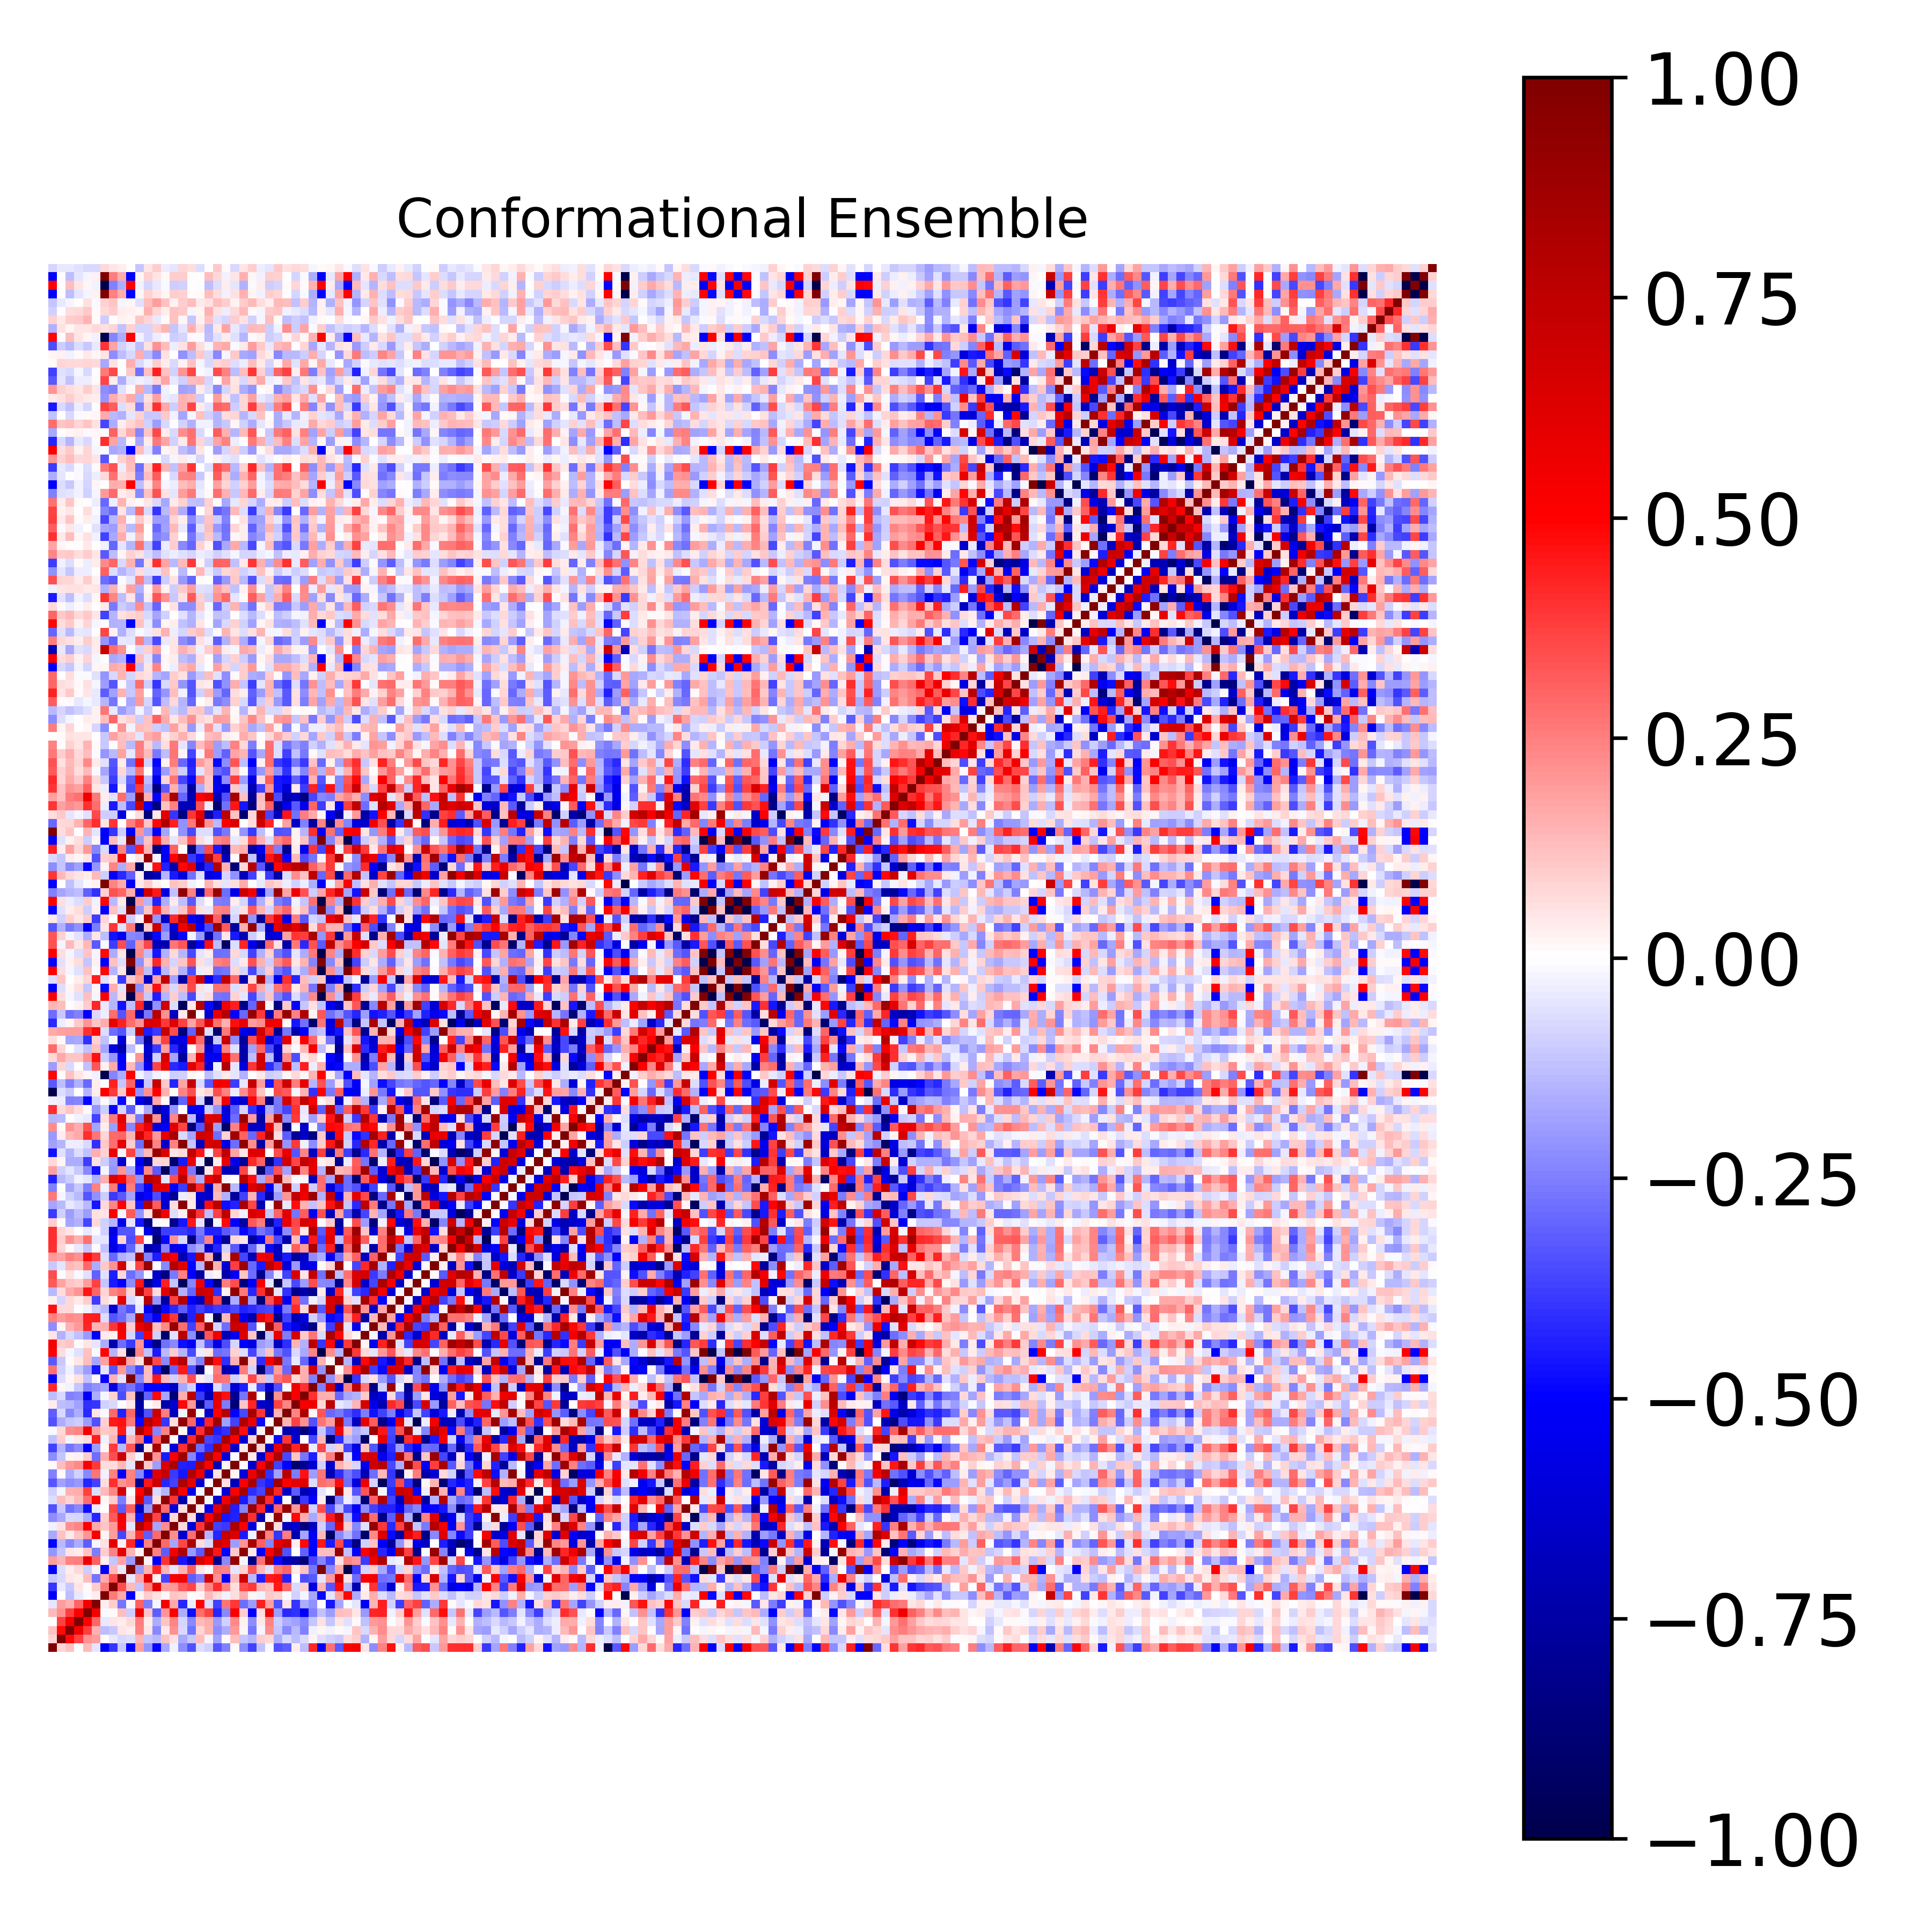

The table this chart was drawn from, first rows:
1.000000000000000000e+00, 7.890563485978477343e-02, 1.205564305790493007e-01, 6.775306564850502129e-04, 1.349955675214528916e-01, -4.835687079954920781e-02, -5.082845831591911168e-01, -3.922456758735147764e-01, -1.062765173249302086e-01, -4.970832840831694299e-01, 1.933684932838100334e-01, -2.096403020270273809e-01, -4.921606675443583878e-01, -1.691812061472403317e-01, -2.783884320891661518e-02, -2.236645362862179076e-01, -3.384870825353240575e-01, -6.569769028058805582e-02, -8.928472142398659328e-02, -3.316644079723527483e-01, -2.449457903340830356e-01, 8.452919973139724763e-03, -2.200549425619732491e-01, -3.679613812678954599e-01
7.890563485978477343e-02, 1.000000000000000000e+00, 4.804617415318468421e-01, 3.685481272271488029e-01, 2.163400440711319705e-01, 1.938330342805928419e-01, 3.191893885379508758e-03, -4.601594289589799880e-02, -7.660789126244016423e-02, -6.305705637886435677e-02, 1.421424698203693771e-01, -1.098341475057866279e-01, -1.383837528102521419e-01, 1.215164089609971354e-01, 5.786999958242795145e-02, -1.664496948546602684e-01, -1.074221787747954848e-01, 1.264909596883353748e-01, -2.235585547694760727e-02, -1.868582892182094890e-01, 1.491383517381900288e-02, 1.264460146589819478e-01, -1.138646034473203700e-01, -1.413987584631216099e-01
1.205564305790493007e-01, 4.804617415318468421e-01, 1.000000000000000000e+00, 5.410936519769421471e-01, 3.786136255582090993e-01, 1.514096366824685402e-01, -1.252124264474251680e-01, -1.022358993054176407e-01, 5.007901523837305496e-02, 3.319904644117328829e-02, 2.449527744672242713e-01, 5.417067559712007707e-02, -2.332055955682753312e-01, 4.479033777206372496e-02, 2.121155438444493058e-01, -7.648741691543485544e-02, -2.760152589069114204e-01, 7.883417507272999503e-02, 1.549180093263645419e-01, -2.233539970410136355e-01, -1.582770286324748921e-01, 1.974301831069571467e-01, 1.963735647453204031e-02, -2.663744237466690867e-01
6.775306564850502129e-04, 3.685481272271488029e-01, 5.410936519769421471e-01, 1.000000000000000000e+00, 5.148741230425616378e-01, 3.008500360237170157e-01, -4.628380896273582429e-02, 5.152658938325824917e-02, 3.354357361392230896e-02, 7.094429878722401106e-02, 2.508195660993666198e-01, 3.517254581458285900e-02, -1.599202276916752430e-01, 1.115971366377176144e-01, 2.375926114125624100e-01, -8.013758507030417644e-02, -2.295823711502032183e-01, 1.376208529526542768e-01, 1.635665350229317250e-01, -2.009773003794385893e-01, -9.235562940666289244e-02, 2.327539794577535570e-01, 3.077573043952388718e-02, -2.194415131796816909e-01
1.349955675214528916e-01, 2.163400440711319705e-01, 3.786136255582090993e-01, 5.148741230425616378e-01, 1.000000000000000000e+00, 5.366411477190550228e-01, -1.007464348511362580e-02, 1.500346859867383517e-02, 1.293758226533872069e-01, -9.573293146684437593e-02, 5.583219924789970534e-01, 1.150504840137301643e-01, -3.140638727973220634e-01, 2.099407847049223341e-01, 5.151236210639957847e-01, -1.626068802841656169e-01, -4.693742542393943284e-01, 2.882055685877107920e-01, 3.741783705854865305e-01, -4.225130986501669517e-01, -2.268066264200521431e-01, 5.102934784889863185e-01, 9.588186355045648368e-02, -5.006363060588022718e-01
-4.835687079954920781e-02, 1.938330342805928419e-01, 1.514096366824685402e-01, 3.008500360237170157e-01, 5.366411477190550228e-01, 1.000000000000000000e+00, 3.874757525263929775e-02, 9.540232398586828699e-02, -2.697067508331927321e-01, 2.000727473624659691e-02, 3.072960961804976354e-01, -2.560759207895549894e-01, -1.824252519215048551e-02, 5.188499999515966410e-01, 1.676539436110448533e-01, -4.270791687339078879e-01, -3.501815544659840629e-02, 4.944185131522920718e-01, -6.575669444173849743e-02, -3.737764611850777907e-01, 2.705980576810132487e-01, 3.857334316694726595e-01, -2.857441201363813965e-01, -1.888537086230182016e-01
-5.082845831591911168e-01, 3.191893885379508758e-03, -1.252124264474251680e-01, -4.628380896273582429e-02, -1.007464348511362580e-02, 3.874757525263929775e-02, 1.000000000000000000e+00, 2.607488466732659771e-01, 1.660836044646590848e-01, -4.925738328844167513e-01, 2.918056359158882965e-02, 9.375606414861646642e-02, 5.660151860464164575e-02, 2.063903686567294254e-02, 1.106345284550341451e-01, 9.535210683955058775e-02, -2.062382669653928420e-03, 1.581230608811887844e-02, 1.382457642760122618e-01, 6.859367608105813863e-02, -2.614671862413370934e-02, 6.386144675482727240e-02, 1.592331428717183306e-01, 1.883052970198233547e-02
-3.922456758735147764e-01, -4.601594289589799880e-02, -1.022358993054176407e-01, 5.152658938325824917e-02, 1.500346859867383517e-02, 9.540232398586828699e-02, 2.607488466732659771e-01, 1.000000000000000000e+00, 3.474032272318633985e-01, 1.366781379797094298e-01, -1.161154707381941154e-01, 2.443829327892283187e-01, 5.912227720598615122e-01, 1.890096377793903104e-01, 1.964017543504917862e-01, 3.219171352999043445e-01, 3.603405889219900016e-01, 9.651617146233129607e-02, 2.410518043805960631e-01, 4.090787152153587680e-01, 2.436561036503573918e-01, 6.969400595896316220e-02, 3.444565073831464264e-01, 3.868017789706790222e-01
-1.062765173249302086e-01, -7.660789126244016423e-02, 5.007901523837305496e-02, 3.354357361392230896e-02, 1.293758226533872069e-01, -2.697067508331927321e-01, 1.660836044646590848e-01, 3.474032272318633985e-01, 1.000000000000000000e+00, -4.153561705134041493e-02, 1.733175098089805299e-01, 5.996794016697338803e-01, 2.739486796674662702e-02, -3.638104316987324505e-01, 5.153122358897271882e-01, 5.419526475327292037e-01, -3.136612541255963671e-01, -2.525952489313472715e-01, 6.803763791418571127e-01, 2.109744918317258966e-01, -5.005035258344741056e-01, 1.385038492027448886e-01, 6.969242705152116635e-01, -1.339715133871136332e-01
-4.970832840831694299e-01, -6.305705637886435677e-02, 3.319904644117328829e-02, 7.094429878722401106e-02, -9.573293146684437593e-02, 2.000727473624659691e-02, -4.925738328844167513e-01, 1.366781379797094298e-01, -4.153561705134041493e-02, 1.000000000000000000e+00, -1.983028208249555391e-01, 1.449452108396334093e-01, 4.273777014513965300e-01, 1.474192304022894362e-01, -4.755648733480839080e-02, 1.413641185936032607e-01, 3.147740552720004192e-01, 5.342840925768239935e-02, -1.264906344377060045e-02, 2.560408856123008725e-01, 2.480180880463433712e-01, -4.885938232077156884e-02, 8.788795402344716512e-02, 3.283210994026163898e-01
1.933684932838100334e-01, 1.421424698203693771e-01, 2.449527744672242713e-01, 2.508195660993666198e-01, 5.583219924789970534e-01, 3.072960961804976354e-01, 2.918056359158882965e-02, -1.161154707381941154e-01, 1.733175098089805299e-01, -1.983028208249555391e-01, 1.000000000000000000e+00, 2.539698252998447842e-02, -5.126037226018107518e-01, 4.045423797718558645e-01, 8.000541785084215318e-01, -4.598810784977815924e-01, -6.792246595938350451e-01, 6.346236345295891423e-01, 5.026954168549340185e-01, -8.117875369419390585e-01, -2.278598952854103410e-01, 9.063009042241456648e-01, -1.988795652087558749e-02, -8.331928307165251679e-01
-2.096403020270273809e-01, -1.098341475057866279e-01, 5.417067559712007707e-02, 3.517254581458285900e-02, 1.150504840137301643e-01, -2.560759207895549894e-01, 9.375606414861646642e-02, 2.443829327892283187e-01, 5.996794016697338803e-01, 1.449452108396334093e-01, 2.539698252998447842e-02, 1.000000000000000000e+00, 2.440401754597715522e-01, -3.126855076899733299e-01, 5.536620038322463966e-01, 8.049147238296300300e-01, -2.016886647593200688e-01, -3.203376409603775343e-01, 8.262653040524597925e-01, 4.608269006845455706e-01, -4.953602162030401601e-01, 1.019589104504494553e-01, 9.318081549448291589e-01, 4.461520498471375357e-02
-4.921606675443583878e-01, -1.383837528102521419e-01, -2.332055955682753312e-01, -1.599202276916752430e-01, -3.140638727973220634e-01, -1.824252519215048551e-02, 5.660151860464164575e-02, 5.912227720598615122e-01, 2.739486796674662702e-02, 4.273777014513965300e-01, -5.126037226018107518e-01, 2.440401754597715522e-01, 1.000000000000000000e+00, 2.919964274014352767e-01, -1.790936658173738483e-01, 3.622877895358767031e-01, 8.350103857981773237e-01, 6.928806509726846696e-02, -7.515080651658014033e-02, 6.955156009894055691e-01, 6.124300424029833767e-01, -1.941939438100294679e-01, 2.050669317845598416e-01, 8.345254603162259865e-01
-1.691812061472403317e-01, 1.215164089609971354e-01, 4.479033777206372496e-02, 1.115971366377176144e-01, 2.099407847049223341e-01, 5.188499999515966410e-01, 2.063903686567294254e-02, 1.890096377793903104e-01, -3.638104316987324505e-01, 1.474192304022894362e-01, 4.045423797718558645e-01, -3.126855076899733299e-01, 2.919964274014352767e-01, 1.000000000000000000e+00, 2.236504090234381070e-01, -6.349665988266285366e-01, 2.852387630586366574e-01, 9.261926688958473930e-01, -1.431849910808047077e-01, -4.262876525272695227e-01, 7.221572180260857898e-01, 6.414969766896209125e-01, -4.485979562780091356e-01, -2.879660545475877867e-02
-2.783884320891661518e-02, 5.786999958242795145e-02, 2.121155438444493058e-01, 2.375926114125624100e-01, 5.151236210639957847e-01, 1.676539436110448533e-01, 1.106345284550341451e-01, 1.964017543504917862e-01, 5.153122358897271882e-01, -4.755648733480839080e-02, 8.000541785084215318e-01, 5.536620038322463966e-01, -1.790936658173738483e-01, 2.236504090234381070e-01, 1.000000000000000000e+00, 7.521014443508292069e-02, -6.055367488932233977e-01, 3.937060828688043745e-01, 8.803351944206249113e-01, -3.712789367814051666e-01, -3.903270690960323197e-01, 8.220903966061058332e-01, 5.126504897180608200e-01, -5.987274261222852445e-01
-2.236645362862179076e-01, -1.664496948546602684e-01, -7.648741691543485544e-02, -8.013758507030417644e-02, -1.626068802841656169e-01, -4.270791687339078879e-01, 9.535210683955058775e-02, 3.219171352999043445e-01, 5.419526475327292037e-01, 1.413641185936032607e-01, -4.598810784977815924e-01, 8.049147238296300300e-01, 3.622877895358767031e-01, -6.349665988266285366e-01, 7.521014443508292069e-02, 1.000000000000000000e+00, 6.868667208063693186e-02, -7.287964399031805485e-01, 4.986542651337035892e-01, 8.176676063405172723e-01, -4.543832428589116845e-01, -4.347718289277857640e-01, 8.680394929161810991e-01, 4.015978417180329219e-01
-3.384870825353240575e-01, -1.074221787747954848e-01, -2.760152589069114204e-01, -2.295823711502032183e-01, -4.693742542393943284e-01, -3.501815544659840629e-02, -2.062382669653928420e-03, 3.603405889219900016e-01, -3.136612541255963671e-01, 3.147740552720004192e-01, -6.792246595938350451e-01, -2.016886647593200688e-01, 8.350103857981773237e-01, 2.852387630586366574e-01, -6.055367488932233977e-01, 6.868667208063693186e-02, 1.000000000000000000e+00, 4.448601435495963541e-02, -5.669057743050610609e-01, 5.965245492988423548e-01, 8.108340571734030666e-01, -4.392941582583357873e-01, -2.397346721052039942e-01, 9.092486523825727973e-01
-6.569769028058805582e-02, 1.264909596883353748e-01, 7.883417507272999503e-02, 1.376208529526542768e-01, 2.882055685877107920e-01, 4.944185131522920718e-01, 1.581230608811887844e-02, 9.651617146233129607e-02, -2.525952489313472715e-01, 5.342840925768239935e-02, 6.346236345295891423e-01, -3.203376409603775343e-01, 6.928806509726846696e-02, 9.261926688958473930e-01, 3.937060828688043745e-01, -7.287964399031805485e-01, 4.448601435495963541e-02, 1.000000000000000000e+00, -2.277769333308110947e-02, -6.396651904195773675e-01, 5.677824202796886155e-01, 8.068101996565096856e-01, -4.492807518747009565e-01, -2.837723339039759929e-01
-8.928472142398659328e-02, -2.235585547694760727e-02, 1.549180093263645419e-01, 1.635665350229317250e-01, 3.741783705854865305e-01, -6.575669444173849743e-02, 1.382457642760122618e-01, 2.410518043805960631e-01, 6.803763791418571127e-01, -1.264906344377060045e-02, 5.026954168549340185e-01, 8.262653040524597925e-01, -7.515080651658014033e-02, -1.431849910808047077e-01, 8.803351944206249113e-01, 4.986542651337035892e-01, -5.669057743050610609e-01, -2.277769333308110947e-02, 1.000000000000000000e+00, -1.517180886982196538e-04, -6.163487325097595226e-01, 5.127272812025028825e-01, 8.303080493131635986e-01, -4.076774488421459619e-01
-3.316644079723527483e-01, -1.868582892182094890e-01, -2.233539970410136355e-01, -2.009773003794385893e-01, -4.225130986501669517e-01, -3.737764611850777907e-01, 6.859367608105813863e-02, 4.090787152153587680e-01, 2.109744918317258966e-01, 2.560408856123008725e-01, -8.117875369419390585e-01, 4.608269006845455706e-01, 6.955156009894055691e-01, -4.262876525272695227e-01, -3.712789367814051666e-01, 8.176676063405172723e-01, 5.965245492988423548e-01, -6.396651904195773675e-01, -1.517180886982196538e-04, 1.000000000000000000e+00, 5.605651424304482211e-02, -6.936517126747284712e-01, 5.136696799701206961e-01, 8.349125519585990363e-01
-2.449457903340830356e-01, 1.491383517381900288e-02, -1.582770286324748921e-01, -9.235562940666289244e-02, -2.268066264200521431e-01, 2.705980576810132487e-01, -2.614671862413370934e-02, 2.436561036503573918e-01, -5.005035258344741056e-01, 2.480180880463433712e-01, -2.278598952854103410e-01, -4.953602162030401601e-01, 6.124300424029833767e-01, 7.221572180260857898e-01, -3.903270690960323197e-01, -4.543832428589116845e-01, 8.108340571734030666e-01, 5.677824202796886155e-01, -6.163487325097595226e-01, 5.605651424304482211e-02, 1.000000000000000000e+00, 2.084161214921287711e-02, -5.939080171463299029e-01, 5.559976729847764254e-01
8.452919973139724763e-03, 1.264460146589819478e-01, 1.974301831069571467e-01, 2.327539794577535570e-01, 5.102934784889863185e-01, 3.857334316694726595e-01, 6.386144675482727240e-02, 6.969400595896316220e-02, 1.385038492027448886e-01, -4.885938232077156884e-02, 9.063009042241456648e-01, 1.019589104504494553e-01, -1.941939438100294679e-01, 6.414969766896209125e-01, 8.220903966061058332e-01, -4.347718289277857640e-01, -4.392941582583357873e-01, 8.068101996565096856e-01, 5.127272812025028825e-01, -6.936517126747284712e-01, 2.084161214921287711e-02, 1.000000000000000000e+00, 7.370655902710587966e-03, -6.443643353329902013e-01
-2.200549425619732491e-01, -1.138646034473203700e-01, 1.963735647453204031e-02, 3.077573043952388718e-02, 9.588186355045648368e-02, -2.857441201363813965e-01, 1.592331428717183306e-01, 3.444565073831464264e-01, 6.969242705152116635e-01, 8.788795402344716512e-02, -1.988795652087558749e-02, 9.318081549448291589e-01, 2.050669317845598416e-01, -4.485979562780091356e-01, 5.126504897180608200e-01, 8.680394929161810991e-01, -2.397346721052039942e-01, -4.492807518747009565e-01, 8.303080493131635986e-01, 5.136696799701206961e-01, -5.939080171463299029e-01, 7.370655902710587966e-03, 1.000000000000000000e+00, 4.017430011810903256e-02
-3.679613812678954599e-01, -1.413987584631216099e-01, -2.663744237466690867e-01, -2.194415131796816909e-01, -5.006363060588022718e-01, -1.888537086230182016e-01, 1.883052970198233547e-02, 3.868017789706790222e-01, -1.339715133871136332e-01, 3.283210994026163898e-01, -8.331928307165251679e-01, 4.461520498471375357e-02, 8.345254603162259865e-01, -2.879660545475877867e-02, -5.987274261222852445e-01, 4.015978417180329219e-01, 9.092486523825727973e-01, -2.837723339039759929e-01, -4.076774488421459619e-01, 8.349125519585990363e-01, 5.559976729847764254e-01, -6.443643353329902013e-01, 4.017430011810903256e-02, 1.000000000000000000e+00
-1.229411973638203787e-01, 9.733426021729919830e-02, -2.177755569693500676e-02, 4.287998762035238887e-02, 6.543288370176092439e-02, 4.444601138739858182e-01, -2.410101167924437807e-02, 1.413652293699273477e-01, -4.452740683857023263e-01, 1.363335127526360546e-01, 2.770946204535366109e-01, -4.938328571944969880e-01, 3.074681708200843744e-01, 9.288930792388914170e-01, 1.290782268799337169e-02, -7.122374457184047492e-01, 4.207888438380351093e-01, 8.916012529687223909e-01, -3.625244155114477618e-01, -3.976624643578063334e-01, 8.487500537245409316e-01, 4.970239323598491521e-01, -6.290729042358327305e-01, 8.199625352449700644e-02
-9.498589411650602485e-03, 7.604494720411970887e-02, 2.222952261837115584e-01, 2.397085196411997687e-01, 5.331364101901130415e-01, 1.870855576281958699e-01, 1.051935360090464622e-01, 1.194372035653506053e-01, 4.507743965769215877e-01, -6.043078734689213277e-02, 8.264086450039005438e-01, 5.085381097309483733e-01, -2.405518319501473157e-01, 2.431190639728167679e-01, 9.631119313379679081e-01, 1.572411425044547076e-02, -6.417109984795196231e-01, 4.138379030986241158e-01, 8.514586509447126250e-01, -4.389981885171034826e-01, -4.028316442700867195e-01, 8.497722530273117414e-01, 4.714873707560072735e-01, -6.693440204822794781e-01
-3.387397737469743930e-01, -1.616373899121752999e-01, -1.108136636852558726e-01, -9.391606319334978858e-02, -1.937097314272444304e-01, -3.425715300224537740e-01, 9.043169812464268986e-02, 4.456125640109805386e-01, 4.612835961818164687e-01, 2.588151695597353807e-01, -4.830552378393422330e-01, 7.742147199564849425e-01, 6.028593152873026328e-01, -3.970890165918886661e-01, 6.598361988347795082e-02, 9.167747748181727108e-01, 2.986734155321165707e-01, -5.394109283969880098e-01, 4.254565383849011062e-01, 8.678025193791658598e-01, -1.866241177497967030e-01, -3.715505067118731186e-01, 8.054570837365369051e-01, 5.743510893103014325e-01
-3.163100598382405093e-01, -7.074158294988186491e-02, -2.315774278128115704e-01, -1.636507790126023043e-01, -4.168990488336812850e-01, 5.032293281077507285e-02, -7.972106544620691931e-03, 2.935263749180258008e-01, -4.367585530792746362e-01, 2.981292729547602161e-01, -6.882552477309713534e-01, -3.419745597077085697e-01, 6.907616968756584708e-01, 2.524368271256852703e-01, -6.864301485098712741e-01, -2.100375445422945214e-02, 9.036414057665476118e-01, 8.822995652744296258e-03, -6.631696821154127175e-01, 5.060995584149287074e-01, 7.685644197823227053e-01, -4.925765063444008662e-01, -3.554049623450745710e-01, 8.384785174780357009e-01
3.783536682579337340e-02, -1.315541841102633447e-01, -1.376627685669606915e-01, -1.861400004946892339e-01, -4.058116513272539416e-01, -3.942532793253431533e-01, -9.359872142334585421e-02, -7.057727655017762003e-02, 3.124154298276688585e-03, 4.095272689252307113e-02, -7.522112870814933183e-01, -1.015697839867090021e-03, 3.339083875628917619e-02, -7.315671871980229390e-01, -6.320044422354545999e-01, 4.812397139655558709e-01, 1.984085964301372518e-01, -8.382284603151928248e-01, -3.129026085375159472e-01, 5.900640394157932178e-01, -2.522802218088133763e-01, -8.839899748018451575e-01, 1.159031324478358715e-01, 4.267784575532725388e-01
-1.282180457249381400e-01, -7.810278723112730470e-02, -2.443286692678616756e-01, -2.291378870773060905e-01, -5.174601890070836818e-01, -1.592405604850731515e-01, -2.107952649634074402e-02, 8.723596959716761745e-02, -3.490402929632354656e-01, 1.182462813918193634e-01, -8.705415098148502340e-01, -3.086691226512510156e-01, 4.815229374001608886e-01, -1.730836075433701271e-01, -8.601997936349452534e-01, 1.576138118290535961e-01, 7.601892375787426825e-01, -3.903848234875934020e-01, -7.008478954771520941e-01, 6.179132462355654276e-01, 4.641941527072372953e-01, -7.960594476452261814e-01, -2.683770996800429187e-01, 8.010455605337443163e-01
4.184337613610733531e-01, 1.598437259407716263e-02, -2.732207380701048155e-02, -1.125738660960995674e-01, -2.426710292879500908e-01, -2.135338224650818184e-01, -1.748324304749661051e-01, -5.867413914083742243e-01, -3.231255649134985308e-01, -2.666875110778760827e-01, -3.627087066000590498e-01, -4.958958754645966249e-01, -4.998936381607980151e-01, -5.215421253814545022e-01, -6.725074897717402411e-01, -1.711807304240492156e-01, -9.019555441884280489e-02, -4.971262851142508876e-01, -5.985429702005951036e-01, -6.462213897360818970e-02, -1.925192149329700841e-01, -6.184124264713551922e-01, -4.430476118486548209e-01, -3.643697426288979024e-02
-5.018490185010476834e-01, -6.727814349422837903e-02, 1.967995265493948862e-02, 5.873888207876802603e-02, -1.215472031125829633e-01, 1.138495399990345491e-02, -4.883651288622239406e-01, 1.433600598810734206e-01, -5.282056668999850907e-02, 9.985014493692889737e-01, -2.401897306790856390e-01, 1.261695225968449130e-01, 4.469598768135413236e-01, 1.361192306596457346e-01, -8.978434214362737698e-02, 1.480873696491560587e-01, 3.485439657973614658e-01, 3.246333354782528907e-02, -4.702812354392213456e-02, 2.841080326614546236e-01, 2.671299875375089394e-01, -8.855460193278981429e-02, 7.412935951593084549e-02, 3.643569064882016262e-01
2.779902104827273734e-01, -8.985232219200239845e-02, -2.488780285178010879e-02, -1.154428178992649850e-01, -1.909621562496051361e-01, -4.538611783730071014e-01, -5.182187446748976606e-02, -3.332641468224199488e-01, 2.008903645969084550e-01, -2.301353690478713243e-01, -3.661550229513068078e-01, 1.283390498220943199e-01, -4.458196317331312719e-01, -9.286632840259256838e-01, -3.038704589169782810e-01, 4.467938696101350082e-01, -3.497935528730724553e-01, -8.734984944727500755e-01, 2.629484269287498191e-03, 2.614068329954040704e-01, -7.114562578281921068e-01, -6.383118018762692358e-01, 2.521144091072178295e-01, -8.313943183409475135e-02
-3.213460332922880025e-01, -1.023800652451642840e-01, 1.175053724596882704e-02, 5.173298512390795550e-02, 1.276835694757624540e-01, -1.794968091465426463e-01, 1.846943925292514888e-01, 4.876015377837216724e-01, 6.886361449324339690e-01, 1.646091934943285928e-01, 5.580773641233052057e-02, 8.928155048025925300e-01, 3.530253810215382426e-01, -2.321163038532430278e-01, 5.889485920032037081e-01, 7.761492401503909955e-01, -1.309174296747750987e-01, -2.422414624664537552e-01, 8.328168888720024476e-01, 4.745175094360861157e-01, -4.077393038149726978e-01, 1.532831318922697195e-01, 9.365022567249213781e-01, 9.009771286915962962e-02
5.001537070949880759e-01, 6.650998112450857980e-02, -1.894660472185963687e-02, -5.803781424654007315e-02, 1.241081701082326766e-01, -1.220864697570006249e-02, 4.901155709227349999e-01, -1.416329392253056763e-01, 5.623131061255562391e-02, -9.981683465168863512e-01, 2.415194616294571717e-01, -1.186604692040766212e-01, -4.475053655294820576e-01, -1.387930680350541457e-01, 9.495515924653645523e-02, -1.423535335387585699e-01, -3.527605181762400455e-01, -3.506444769959289609e-02, 5.432607115014683602e-02, -2.822430283276295970e-01, -2.731919753524159056e-01, 9.037904136985384917e-02, -6.666924637045723578e-02, -3.669541165775679903e-01
5.370813198934127897e-01, 9.629968088257274961e-02, 1.108510087381898435e-01, 9.656770226573690649e-03, 5.296993148124762296e-02, -5.184091092602128442e-02, -1.577876601816825264e-01, -7.248973018006239499e-01, -2.823136745627836675e-01, -3.887469226764591612e-01, 2.055339831074961543e-01, -4.962910105276427397e-01, -8.482217682349380006e-01, -2.788088163335295522e-01, -2.266996036954587179e-01, -4.757944359119268274e-01, -5.189469829675025236e-01, -1.181685472283424826e-01, -3.298986208353689720e-01, -5.849732746536551176e-01, -3.439181625038696399e-01, -8.539951216888228003e-02, -4.953510255064488832e-01, -5.698798043960515702e-01
4.767312872797635492e-02, -1.546705063531551572e-01, -7.147709427332961385e-02, -1.196684360279510612e-01, -2.010321271179149882e-01, -5.224280126002851521e-01, 4.110189117403323378e-02, 2.346704926220170850e-02, 5.210046904100403831e-01, -8.321296438743058799e-02, -3.794434639463444281e-01, 5.075566774442927809e-01, -9.223427667735484281e-02, -9.137775558030976075e-01, -5.848347949674961854e-02, 7.828327642492820537e-01, -2.232551907627783883e-01, -8.808643287303324909e-01, 3.324923435899167501e-01, 5.510958512356745054e-01, -7.039429224077302649e-01, -5.532337866656524827e-01, 6.437175520393110251e-01, 1.163726398675147822e-01
-2.218684859528630704e-01, 2.163711933395978324e-02, 1.491876800010323301e-01, 2.002362764361073355e-01, 4.279409252795113305e-01, 1.471013881081985608e-01, 1.624856245816945766e-01, 3.940023996551818564e-01, 5.400458661584235376e-01, 9.419587615692014138e-02, 5.787336766113528874e-01, 6.838326531240831452e-01, 1.228309337960797193e-01, 2.339067343207159311e-01, 9.075150719855140657e-01, 2.843506958252847161e-01, -3.687770132278856972e-01, 3.070944406764844481e-01, 8.914219599507010594e-01, -8.579583124289581753e-02, -2.835565006799715126e-01, 6.981467438195559927e-01, 6.625621805529261499e-01, -3.306525378093790324e-01
2.448598207105882885e-01, 1.916684682362637393e-01, 2.225685150908053855e-01, 2.136376907651629797e-01, 4.310401728993626946e-01, 4.396778692112610631e-01, -6.833065328467553823e-02, -3.312127392155280736e-01, -2.826829099128130851e-01, -1.692950273428213692e-01, 8.028333082604073301e-01, -4.274484616259517367e-01, -5.170782278091780038e-01, 6.271977855094523768e-01, 3.887274155433136924e-01, -8.382884795892129315e-01, -4.356119835250940597e-01, 7.839129142365169889e-01, -1.748365843238017941e-02, -9.471539127569806871e-01, 1.363917512693490763e-01, 7.659304825349106949e-01, -5.315685679149629861e-01, -7.143217130357955025e-01
4.634972491639913206e-01, 7.138110681018837445e-02, 7.447193435834399688e-02, -4.987661078531466056e-03, -3.011250899469899642e-02, -9.083497260806538964e-02, -1.377292976218537357e-01, -6.304935288209735367e-01, -2.664420226901438871e-01, -3.388522363362332923e-01, -4.350925247182765160e-02, -5.201021133104084537e-01, -7.879642105085903347e-01, -4.778699479178695197e-01, -4.178060047036875058e-01, -3.165527759874455227e-01, -4.350555087940961019e-01, -3.684750436717463273e-01, -4.203674014042122487e-01, -3.762349964977438899e-01, -3.939379940837995364e-01, -3.535943911850853438e-01, -4.374095249067572744e-01, -4.074959885426463480e-01
3.097519912255415619e-02, -8.564058484101648439e-02, 7.805092031956524512e-02, 3.997325334736523406e-02, 9.393491932127866206e-02, -3.768428284093301994e-01, 6.649764200063677799e-02, 2.640727628043283703e-02, 6.121347990981172993e-01, -7.306738931589780439e-02, -2.927651612909830739e-02, 7.716828314864586646e-01, -2.041090693253226063e-01, -7.519984577583670449e-01, 3.676701429392432163e-01, 7.918513834073379609e-01, -5.157684231712221790e-01, -6.853659494765039772e-01, 7.115669860436559802e-01, 3.524746600701510468e-01, -8.780588289350413911e-01, -1.625944240234252769e-01, 8.572020658715318042e-01, -1.879281201789261280e-01
-1.376291928692312261e-01, 6.530015824926724277e-02, 1.659091083289032376e-01, 2.038869461411787487e-01, 4.574099078947400643e-01, 2.997039085839381389e-01, 8.447674496007046008e-02, 2.435348447533612626e-01, 2.819229392512227483e-01, 8.123816847613468672e-02, 7.800851476449133237e-01, 3.715173514100064134e-01, 6.444339686308232784e-02, 6.013193905248144233e-01, 8.821420319506958485e-01, -1.510944327145089805e-01, -3.012028142967574929e-01, 7.012044432409472172e-01, 6.652734181088830745e-01, -4.131373289934705539e-01, 2.468820322574730164e-02, 9.204660760912348749e-01, 2.641613857974019486e-01, -4.266712503588140915e-01
3.233837652692445053e-01, 1.739142994783978435e-01, 1.165920694025941035e-01, 1.011057612457427896e-01, 1.898055395061950257e-01, 3.681294459424254151e-01, -1.101429214729370415e-01, -4.457273531296292446e-01, -5.045695673270512716e-01, -2.252906789639408935e-01, 4.571307362128665952e-01, -8.127342108010989774e-01, -5.658584915157094386e-01, 4.425500339076287037e-01, -1.105674773462532318e-01, -9.479061443751420901e-01, -2.371675403235080637e-01, 5.625911775356905453e-01, -4.872439684051637632e-01, -8.569621903661618356e-01, 2.572630279787621044e-01, 3.457903393905421008e-01, -8.506577145050183697e-01, -5.171306314787907921e-01
3.440824896816992995e-01, -4.963826350188767916e-03, 5.896029474648012414e-02, -1.284646545828770081e-02, -5.804990733852886248e-02, -3.098185360900286289e-01, -6.107521081164812848e-02, -4.432970649487392722e-01, 7.802962175077676754e-02, -2.838722379922162808e-01, -2.108870755066052649e-01, -1.401773622683071159e-02, -6.549664819142165806e-01, -8.447339562543337843e-01, -2.654723313256259210e-01, 2.453137185451340352e-01, -5.105864772036428079e-01, -7.611513318092687497e-01, -3.756987345859987698e-02, 2.323747675732042162e-02, -7.431071744561780212e-01, -5.161405936423110186e-01, 1.133863963887179888e-01, -2.872049517229315896e-01
-1.071836366223747339e-01, -4.862350225584711333e-02, 1.340348964880263005e-01, 1.241934531218777116e-01, 2.937343585547264047e-01, -1.581657986208800382e-01, 1.038628257806356314e-01, 2.113716094417303348e-01, 6.528803156881187730e-01, 3.869758426483563274e-02, 3.656063764851794629e-01, 9.016070123133987924e-01, -7.740073735520725147e-03, -2.267637271539458821e-01, 7.916873529420512812e-01, 6.137103794980901528e-01, -4.862854488114282114e-01, -1.444166874298812575e-01, 9.631799975283770188e-01, 1.422047003700505352e-01, -6.251849857300822988e-01, 3.779456272563723740e-01, 8.861501768535691159e-01, -2.917460147452673458e-01
2.005875050463497844e-01, 1.793751042877780588e-01, 2.443297656593584055e-01, 2.164016095057209876e-01, 4.721871506024658549e-01, 3.873516598356077090e-01, -6.337983630899117482e-02, -2.905741190995743684e-01, -1.506162951360554558e-01, -1.246319573352632493e-01, 8.458422833478022040e-01, -2.378893759201100300e-01, -4.445605268827537704e-01, 6.305856443344474149e-01, 5.242553839208370370e-01, -7.116943895971690193e-01, -4.595325230501381419e-01, 7.776064847998107599e-01, 1.506491923846187686e-01, -8.827484020700282485e-01, 7.750580650207997135e-02, 8.347632323582787617e-01, -3.614154374937288972e-01, -7.098424680782203788e-01
4.033724851069392381e-01, 8.373634003864346975e-02, 1.245143784454810255e-02, -3.991394365998377630e-02, -1.129689471568029874e-01, 1.079745537980383516e-02, -1.220684403723285710e-01, -5.760972843877846250e-01, -4.590457098231058852e-01, -3.021434713308532860e-01, -7.420024023286632409e-02, -7.356319199212321136e-01, -6.641780254644169545e-01, -2.403663021244335507e-01, -5.414045554343815958e-01, -5.246784377248039366e-01, -2.224539885718647969e-01, -1.613267380587341260e-01, -6.379011363108357813e-01, -4.294030709143448754e-01, -9.120571789570121324e-02, -3.210321640922166875e-01, -6.766096413662706643e-01, -2.913193079058260526e-01
4.127178036545253725e-01, 9.513947553072422958e-02, 2.185866627278264251e-01, 1.544584892600151527e-01, 2.735404398174601237e-01, -4.718746345944743736e-02, -4.890003770839437131e-02, -5.103803034147158524e-01, 7.934193536249214973e-02, -3.497450381122264029e-01, 3.657318625037771498e-01, -2.789752026374105534e-03, -9.045175366788573701e-01, -4.813849651206524860e-01, 2.097593223124473161e-01, -7.552726754126047604e-02, -8.658895390194416564e-01, -2.925860911732471870e-01, 2.352415759100273673e-01, -4.799064735081881028e-01, -7.895423103926637598e-01, 7.056443026208997216e-02, 5.462806516619264641e-02, -7.613668659043715259e-01
4.140157643386854214e-01, 7.865344499201057382e-02, 4.953189524143485067e-02, 3.732130301369410933e-03, -4.446840172599667712e-02, -1.163111244843804785e-02, -9.264322272255230695e-02, -5.766566364353756802e-01, -3.357317066670443828e-01, -3.342593902624431124e-01, 1.223816094733215813e-03, -5.650016819384161559e-01, -7.726514646010463894e-01, -3.783563747841324210e-01, -3.875741224816706687e-01, -3.892595180804603872e-01, -4.154406114379786130e-01, -2.622129007168086945e-01, -4.338743542909048179e-01, -4.297698599571216360e-01, -3.208019328590482888e-01, -2.803163934186918005e-01, -4.911955784971849814e-01, -4.212331391057128060e-01
1.008099736304587796e-01, 4.938668173001727751e-03, -1.779678683194120536e-01, -1.513920641844110349e-01, -3.668006843965929131e-01, 7.040846897873340171e-02, -8.631826814086304700e-02, -1.453345471189810001e-01, -5.571416599648493229e-01, -4.936623256824579364e-02, -4.605486700517650300e-01, -8.352560574417191575e-01, -1.033236659094157774e-02, 1.209090887755789705e-02, -8.249152116027851367e-01, -4.538902335190208581e-01, 4.487460284313529724e-01, -4.977216417735379206e-02, -9.107284057715832049e-01, -1.982602167428950887e-02, 4.815142892190957258e-01, -5.127427182881858503e-01, -7.639954584488752865e-01, 3.233041792542322157e-01
-3.857168325652389207e-01, -8.656265791845904611e-02, -1.919956431103793937e-01, -1.319247245927739620e-01, -1.912725855840599343e-01, 5.738247212147993409e-02, 4.756768235200635464e-02, 4.927101543065273148e-01, -2.197131017081753110e-02, 3.280918933062450527e-01, -2.034492467555170936e-01, 4.731758916701740009e-02, 8.499714798648440039e-01, 5.458445959694658844e-01, -6.274347612722941392e-02, 2.884520405809247109e-02, 7.681627266892187000e-01, 3.936284858356405292e-01, -1.264802168202074917e-01, 3.717686889684096441e-01, 7.525245838884245808e-01, 8.395103669923920098e-02, -2.467389746357621233e-02, 6.429230586614200771e-01
-1.756908149895811677e-01, -1.386183910700512223e-01, -4.488863229672577365e-02, -7.503009548423832109e-02, -1.403780061453848982e-01, -4.597765468953736168e-01, 7.618885454848596528e-02, 2.411781167227563250e-01, 5.060392996076501504e-01, 1.127255626075048256e-01, -4.455405350163013645e-01, 7.868990618797374603e-01, 3.139365478237396978e-01, -6.330633809311124738e-01, 6.355998064905044043e-02, 9.509662093049239262e-01, 4.278391342076117571e-02, -7.252739503449281422e-01, 4.750905618783023976e-01, 7.786747589256514113e-01, -4.703052026288826459e-01, -4.321160551119682114e-01, 8.396381414258553555e-01, 3.665357661571648773e-01
2.622612260476785417e-01, -1.600771600237208686e-02, -8.751062440512702434e-02, -1.357415984180523061e-01, -3.339805097051179450e-01, -2.181682200006051231e-01, -1.011855407325398942e-01, -3.830825800345220022e-01, -3.225906190301887078e-01, -1.855454745285179674e-01, -5.678053384374337487e-01, -4.884976003191393024e-01, -3.472517701659743050e-01, -5.883333909001599027e-01, -7.863538103051617156e-01, -3.385051089059961521e-02, 4.779210398557155737e-02, -6.196021214967912805e-01, -6.430253458667124500e-01, 1.346128979116167912e-01, -1.543344991037713387e-01, -7.783873992107190887e-01, -3.736851502389573754e-01, 1.414555430524498947e-01
-2.497718841079361041e-01, 2.651531392083248187e-03, -1.720902456906013289e-01, -1.068977818847045708e-01, -2.560286954636260548e-01, 2.473120009375759099e-01, -2.732681124465548977e-02, 2.602583013452146599e-01, -4.723314307578047044e-01, 2.510132601313183054e-01, -3.686321303900965685e-01, -5.286768133430445049e-01, 6.361518028194508290e-01, 6.052468738758911559e-01, -5.112407700218913886e-01, -3.787773834693582420e-01, 8.482758783112279710e-01, 4.177957142919134226e-01, -6.801975423437828239e-01, 1.600740221464439783e-01, 9.526840298855260292e-01, -1.371640372692541354e-01, -5.751629638035936631e-01, 6.320974516827639889e-01
-4.362981796902903331e-01, -1.368360956585113475e-01, -9.401806172385145099e-02, -3.054058299582935315e-02, -4.741044336181174379e-02, -1.515074729648948071e-01, 1.613723577503594353e-01, 6.272913161792706971e-01, 5.109743090745285654e-01, 2.913552956276941885e-01, -2.043425286736112179e-01, 7.960714529458149391e-01, 7.120993385681507748e-01, -5.014444778721569712e-02, 3.515000584086093727e-01, 7.610641125061159418e-01, 2.968400152313539486e-01, -1.612286227557386820e-01, 5.832425056652338347e-01, 6.938851206003510130e-01, -1.948395663877995274e-02, 7.360786492498636729e-03, 7.932984232320134943e-01, 4.690706326668674375e-01
1.864033666151266033e-01, -9.354458628809066145e-02, -4.799143198615220957e-02, -1.023235204509937574e-01, -2.280132163210308038e-01, -4.621433215986564536e-01, -1.775685985084344415e-02, -2.096164386735998586e-01, 2.058292826959678412e-01, -1.703953966663125652e-01, -4.685485522448645801e-01, 2.282774217590060883e-01, -3.228598767056188312e-01, -9.560931935249630254e-01, -3.201758588144084650e-01, 5.802284251945593052e-01, -2.606994097590114023e-01, -9.386482523724973825e-01, 4.121779933415365554e-02, 4.153301170284598998e-01, -6.912069842307076994e-01, -7.004750602150525696e-01, 3.644281521960412440e-01, 4.231634614110892090e-02
7.535641601509313059e-02, 2.258927021139707850e-02, -1.611991075771490867e-01, -1.589314990789607862e-01, -3.766341929437228009e-01, 5.998586884286948029e-02, -1.008625099274532699e-01, -1.924096389765184711e-01, -6.251648606082922388e-01, -1.107214839020074885e-02, -5.384087934419926613e-01, -8.244131880832957782e-01, 7.216681537960309423e-02, 8.297568700600173319e-02, -8.934423545392852217e-01, -4.502148286218444206e-01, 5.496446468047447853e-01, -3.794142350089071275e-02, -9.763905886293487990e-01, 3.476027575062844155e-02, 5.721804824027949543e-01, -5.516169206244768697e-01, -7.929743727468595571e-01, 4.143683178419789725e-01
-4.660571634466314506e-01, -6.243832859518514550e-02, -1.458349915740157765e-01, -6.523494328549035715e-02, -1.246980564629354138e-01, 1.619940038112355207e-01, 8.952684430260633708e-02, 5.690511588103555063e-01, -1.662690164290504813e-02, 3.727111306319235706e-01, -1.588880999033949748e-01, 1.405884610127077494e-01, 8.918351969168125670e-01, 6.250244972379248587e-01, 5.099342569456899454e-02, 6.350355894378811872e-02, 7.353160970247132333e-01, 4.562981719940341074e-01, -2.069191263876292083e-02, 3.681607835104551141e-01, 7.447238447110371418e-01, 1.769753887317441210e-01, 5.114161978121665314e-02, 6.159911537683884220e-01
-1.807210356205067592e-01, -1.467067912941286689e-01, -3.540615652450529449e-02, -3.860503018962820748e-02, -7.143692819936559024e-02, -3.998305836496489629e-01, 1.022636934450315421e-01, 2.888694422809322537e-01, 5.951991660811147833e-01, 9.764761899155539882e-02, -2.877912723805418072e-01, 8.671777140536207629e-01, 2.348279894266426804e-01, -6.374208913355586814e-01, 2.479674963184154146e-01, 9.572113016966876664e-01, -1.117388932695526083e-01, -6.724135304167451199e-01, 6.409477522169645392e-01, 6.876660437246525648e-01, -5.830875909792031520e-01, -2.886346685897432374e-01, 9.284060231435123933e-01, 2.198762595403448705e-01
-1.953890353115792788e-01, 3.517347898530976541e-02, 1.384564236343515109e-01, 1.695346548390284092e-01, 4.105242852300530765e-01, 2.674268103755588766e-01, 7.863809110948030701e-02, 2.946203592914221625e-01, 3.001244757448797151e-01, 1.430959839339551454e-01, 6.832029631425542426e-01, 4.292236159939413764e-01, 2.013326338844065033e-01, 6.078291585991139057e-01, 8.393144593794573671e-01, -7.049163855097152764e-02, -1.784518411603246424e-01, 6.726496959399840270e-01, 6.535987049778388958e-01, -2.874836854309612555e-01, 9.283219609105440584e-02, 8.618351841278205638e-01, 3.124236052295920052e-01, -2.938874898295588123e-01
2.264855909129438738e-01, 8.183104949488794952e-03, 2.044510760575778685e-01, 1.568665484682315314e-01, 3.427291515240531994e-01, -1.760970270642223667e-01, 3.359042177347313501e-02, -1.944767338891372488e-01, 5.146335373090600296e-01, -2.305044878006678455e-01, 4.451662964165707392e-01, 5.676000436790489267e-01, -5.942252543549034760e-01, -5.174597810437355783e-01, 6.144841268279864765e-01, 3.664793918889587832e-01, -8.642096587204065594e-01, -3.301436311383381117e-01, 7.551831183267394554e-01, -1.925137416208008156e-01, -9.300082162481966286e-01, 2.433435800232010282e-01, 6.092968944964153311e-01, -6.592293790764006678e-01
... 99 more rows
